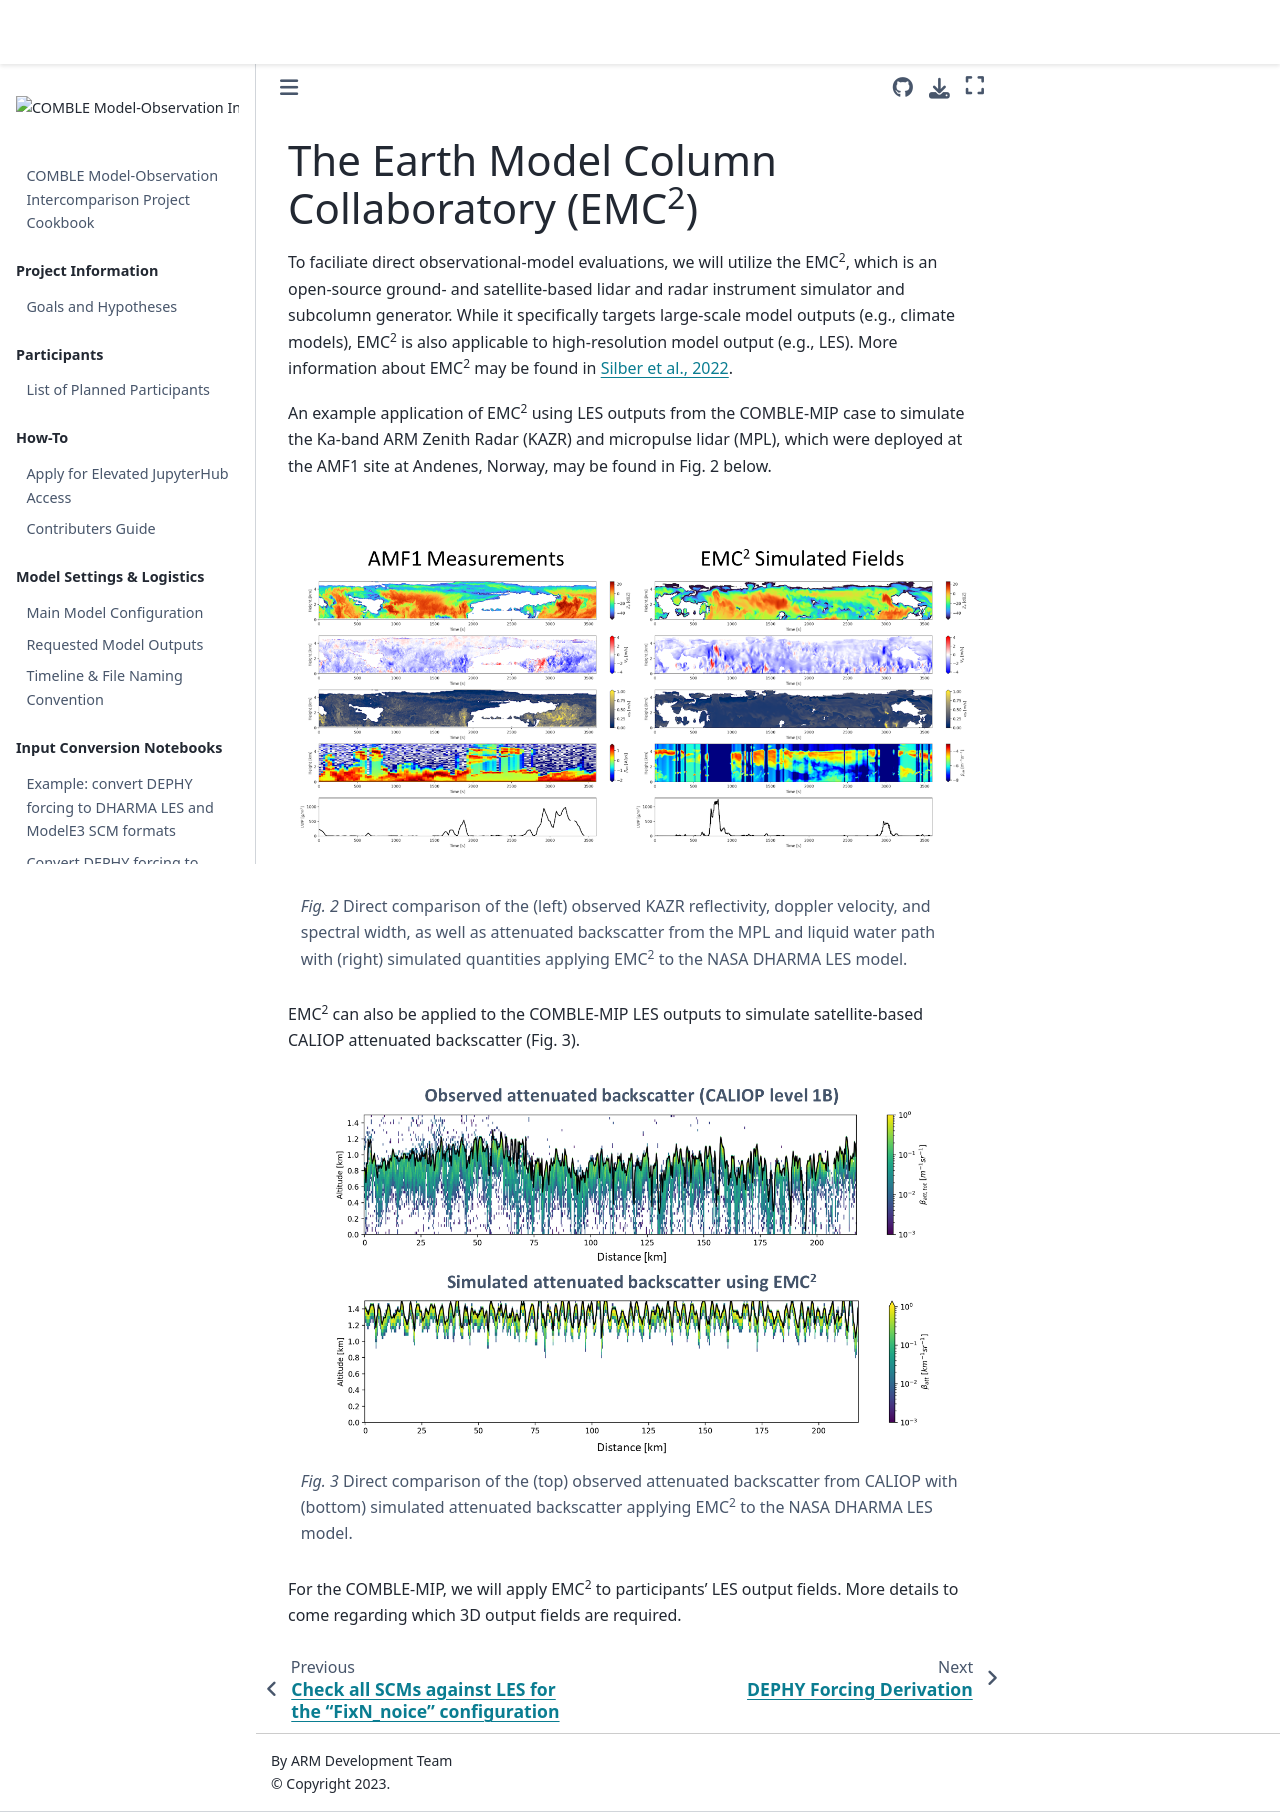

repository: ARM-Development/comble-mip · page: emc2.html · generator: jekyll

# The Earth Model Column Collaboratory (EMC<sup>2</sup>)

To faciliate direct observational-model evaluations, we will utilize the EMC<sup>2</sup>, which is an open-source ground- and satellite-based lidar and radar instrument simulator and subcolumn generator. While it specifically targets large-scale model outputs (e.g., climate models), EMC<sup>2</sup> is also applicable to high-resolution model output (e.g., LES). More information about EMC<sup>2</sup> may be found in [Silber et al., 2022](https://doi.org/10.5194/gmd-15-901-2022).

An example application of EMC<sup>2</sup> using LES outputs from the COMBLE-MIP case to simulate the Ka-band ARM Zenith Radar (KAZR) and micropulse lidar (MPL), which were deployed at the AMF1 site at Andenes, Norway, may be found in Fig. 2 below.

```{figure} figures/emc2_1.png

Direct comparison of the (left) observed KAZR reflectivity, doppler velocity, and spectral width, as well as attenuated backscatter from the MPL and liquid water path with (right) simulated quantities applying EMC{sup}`2` to the NASA DHARMA LES model.
```

EMC<sup>2</sup> can also be applied to the COMBLE-MIP LES outputs to simulate satellite-based CALIOP attenuated backscatter (Fig. 3).

```{figure} figures/emc2_2.png

Direct comparison of the (top) observed attenuated backscatter from CALIOP with (bottom) simulated attenuated backscatter applying EMC{sup}`2` to the NASA DHARMA LES model.
```

For the COMBLE-MIP, we will apply EMC<sup>2</sup> to participants' LES output fields. More details to come regarding which 3D output fields are required.
